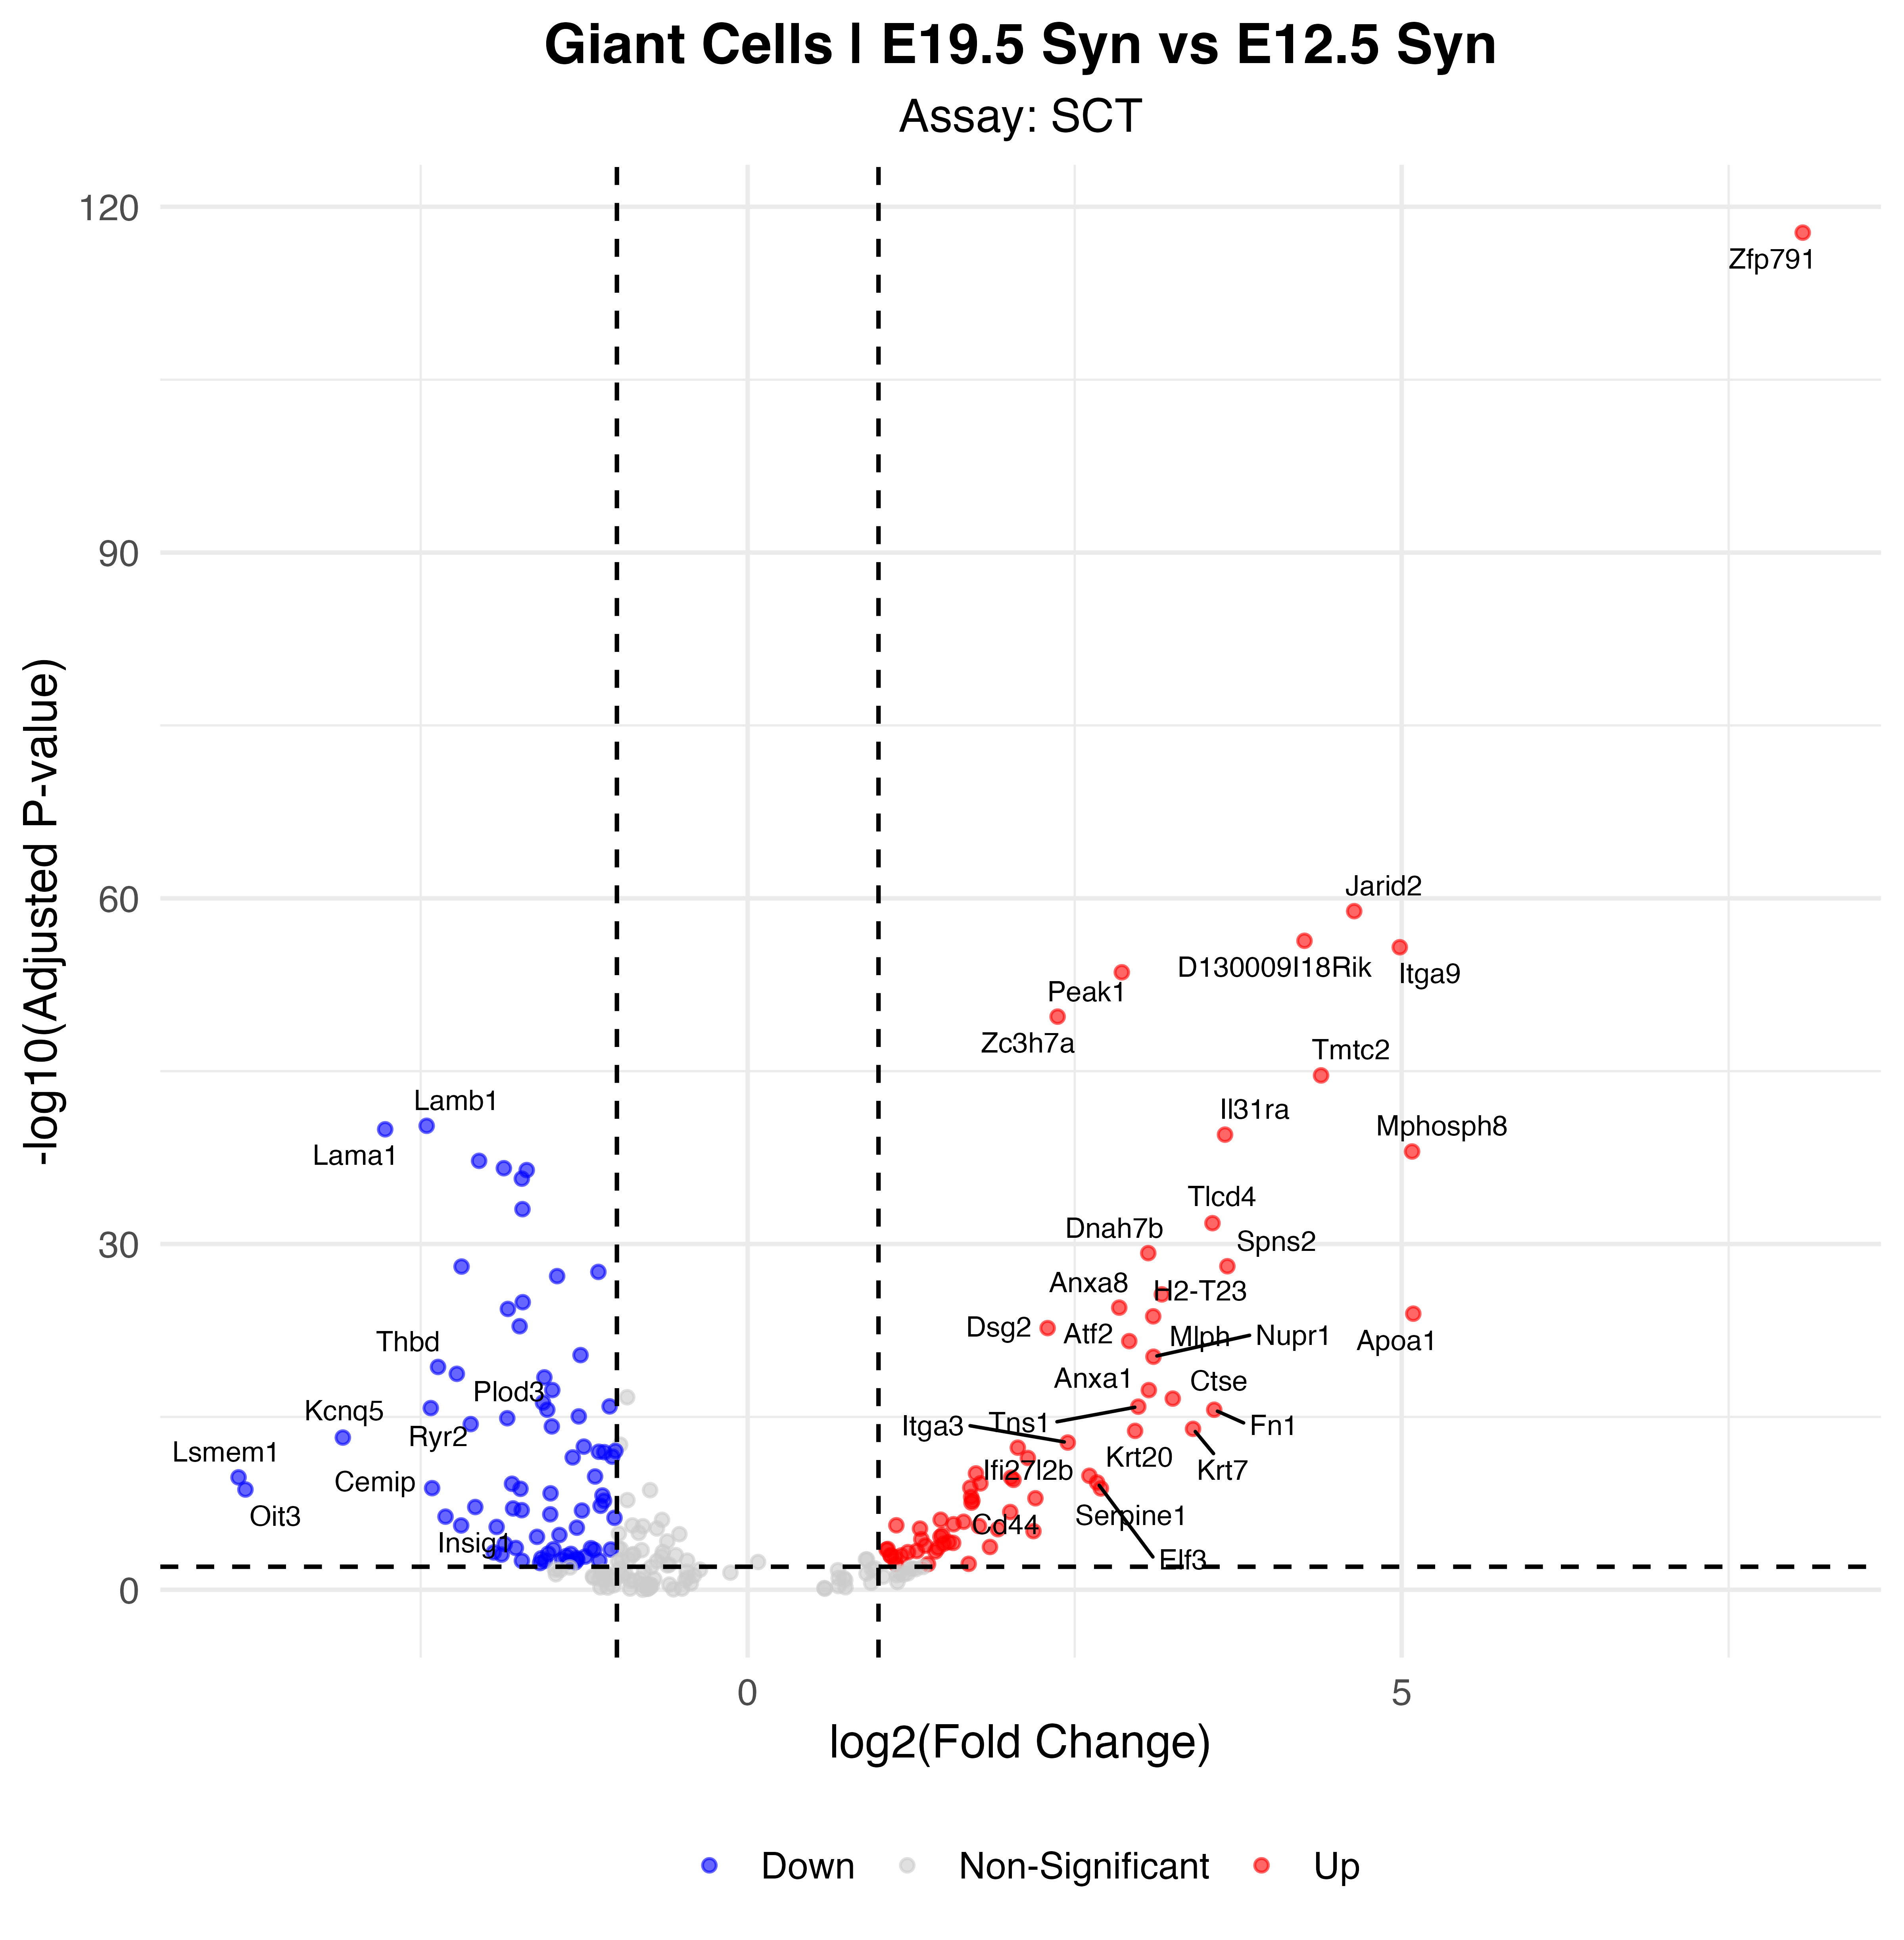

Data behind this chart, as committed beside it:
p_val, avg_log2FC, pct.1, pct.2, p_val_adj, gene, p_val_adj_plot, Significance
9.88576776934908e-123, 8.066, 0.965, 0.052, 1.73712711243002e-118, Zfp791, 1.73712711243002e-118, Up
7.43384439926694e-64, 4.637, 0.895, 0.208, 1.30627513783919e-59, Jarid2, 1.30627513783919e-59, Up
2.77235231073122e-61, 4.257, 0.877, 0.209, 4.8715774804169e-57, D130009I18Rik, 4.8715774804169e-57, Up
1.00209857766812e-60, 4.985, 0.965, 0.574, 1.76088762067842e-56, Itga9, 1.76088762067842e-56, Up
1.50083019271368e-58, 2.86, 1, 0.956, 2.63725881463648e-54, Peak1, 2.63725881463648e-54, Up
1.05358714768471e-54, 2.369, 1, 0.992, 1.85136333591158e-50, Zc3h7a, 1.85136333591158e-50, Up
1.33082240493544e-49, 4.383, 0.684, 0.115, 2.33852112995256e-45, Tmtc2, 2.33852112995256e-45, Up
3.13460193499513e-45, -2.454, 0.605, 0.979, 5.50812252017344e-41, Lamb1, 5.50812252017344e-41, Down
6.32791038598476e-45, -2.772, 0.474, 0.967, 1.11194041302524e-40, Lama1, 1.11194041302524e-40, Down
1.83123901868116e-44, 3.649, 0.675, 0.129, 3.21785320362653e-40, Il31ra, 3.21785320362653e-40, Up
5.31341834968418e-43, 5.079, 0.395, 0.02, 9.33673872406504e-39, Mphosph8, 9.33673872406504e-39, Up
3.44141902141276e-42, -2.054, 0.737, 0.992, 6.0472615044265e-38, Lamc1, 6.0472615044265e-38, Down
1.4987971098534e-41, -1.864, 0.816, 0.992, 2.63368628143439e-37, Serpinh1, 2.63368628143439e-37, Down
2.1851627443979e-41, -1.689, 0.912, 1, 3.83976797445599e-37, Col4a1, 3.83976797445599e-37, Down
1.21470568810425e-40, -1.727, 0.921, 0.998, 2.13448083513679e-36, Col4a2, 2.13448083513679e-36, Down
5.36305036330528e-38, -1.722, 0.719, 0.977, 9.42395209840003e-34, P4hb, 9.42395209840003e-34, Down
8.81366693878993e-37, 3.553, 0.491, 0.062, 1.54873755448417e-32, Tlcd4, 1.54873755448417e-32, Up
3.50060135781128e-34, 3.062, 0.588, 0.119, 6.15125670594598e-30, Dnah7b, 6.15125670594598e-30, Up
4.8033393341346e-33, 3.667, 0.395, 0.039, 8.44042787794131e-29, Spns2, 8.44042787794131e-29, Up
5.12086972672663e-33, -2.187, 0.395, 0.91, 8.99839228380403e-29, Rcn3, 8.99839228380403e-29, Down
1.4969640078702e-32, -1.142, 0.93, 0.998, 2.63046515462951e-28, Sparc, 2.63046515462951e-28, Down
3.45934237585492e-32, -1.457, 0.746, 0.972, 6.07875642285226e-28, Pdia3, 6.07875642285226e-28, Down
1.32971350165416e-30, 3.166, 0.439, 0.062, 2.33657256510669e-26, H2-T23, 2.33657256510669e-26, Up
6.35265053385349e-30, -1.72, 0.518, 0.933, 1.11628775180874e-25, Srgn, 1.11628775180874e-25, Down
1.8771342378703e-29, 2.84, 0.588, 0.146, 3.29850028278568e-25, Anxa8, 3.29850028278568e-25, Up
2.45052409271255e-29, -1.833, 0.667, 0.954, 4.3060609357145e-25, Nid1, 4.3060609357145e-25, Down
6.28826779980379e-29, 5.088, 0.342, 0.034, 1.10497441778152e-24, Apoa1, 1.10497441778152e-24, Up
1.06660142424552e-28, 3.1, 0.404, 0.054, 1.87423202268422e-24, Mlph, 1.87423202268422e-24, Up
7.71082244615201e-28, -1.744, 0.36, 0.892, 1.35494572023783e-23, Epas1, 1.35494572023783e-23, Down
1.12129489817381e-27, 2.293, 0.658, 0.201, 1.97033939507102e-23, Dsg2, 1.97033939507102e-23, Up
1.51876822107944e-26, 2.917, 0.43, 0.07, 2.66877951808079e-22, Atf2, 2.66877951808079e-22, Up
2.47353953597116e-25, -1.278, 0.649, 0.969, 4.34650367260852e-21, Lrpap1, 4.34650367260852e-21, Down
3.40589377304664e-25, 3.102, 0.491, 0.116, 5.98483653799755e-21, Nupr1, 5.98483653799755e-21, Up
2.6374720469043e-24, -2.367, 0.184, 0.727, 4.63456588082023e-20, Thbd, 4.63456588082023e-20, Down
1.04186245301597e-23, -2.224, 0.202, 0.722, 1.83076070243967e-19, Plod3, 1.83076070243967e-19, Down
2.11813656594443e-23, -1.555, 0.465, 0.861, 3.72198957367756e-19, Hk2, 3.72198957367756e-19, Down
2.674782590956e-22, -1.494, 0.43, 0.854, 4.70012796882788e-18, Txndc12, 4.70012796882788e-18, Down
2.69307857064294e-22, 3.067, 0.439, 0.097, 4.73227766433378e-18, Anxa1, 4.73227766433378e-18, Up
1.46978937047184e-21, 3.25, 0.377, 0.072, 2.58271388179311e-17, Ctse, 2.58271388179311e-17, Up
3.24771096797827e-21, -1.565, 0.333, 0.81, 5.70687771293141e-17, Adamts9, 5.70687771293141e-17, Down
6.95928882246268e-21, -1.056, 0.816, 0.949, 1.22288623188314e-16, Sqstm1, 1.22288623188314e-16, Down
7.33002203328388e-21, 2.986, 0.368, 0.069, 1.28803147168864e-16, Tns1, 1.28803147168864e-16, Up
9.74777699701187e-21, -2.423, 0.193, 0.669, 1.71287937391493e-16, Ryr2, 1.71287937391493e-16, Down
1.35407521473272e-20, -1.532, 0.342, 0.8, 2.37938096732833e-16, Fst, 2.37938096732833e-16, Down
1.35963880261028e-20, 3.567, 0.36, 0.069, 2.38915730394678e-16, Fn1, 2.38915730394678e-16, Up
5.15446555992601e-20, -1.292, 0.561, 0.912, 9.05742688190199e-16, Thbs1, 9.05742688190199e-16, Down
7.44154010059603e-20, -1.838, 0.351, 0.761, 1.30762742647673e-15, Akap12, 1.30762742647673e-15, Down
2.40124659273562e-19, -2.118, 0.202, 0.663, 4.21947051275503e-15, P4ha2, 4.21947051275503e-15, Down
3.79900053679671e-19, -1.497, 0.421, 0.818, 6.67560374325918e-15, Pdpn, 6.67560374325918e-15, Down
6.1906432001763e-19, 3.405, 0.439, 0.119, 1.08781982313498e-14, Krt7, 1.08781982313498e-14, Up
9.26756662180696e-19, 2.962, 0.386, 0.088, 1.62849680678392e-14, Krt20, 1.62849680678392e-14, Up
3.53145687704378e-18, -3.095, 0.07, 0.522, 6.20547602434134e-14, Kcnq5, 6.20547602434134e-14, Down
9.5589160532389e-18, 2.447, 0.377, 0.085, 1.67969272887514e-13, Itga3, 1.67969272887514e-13, Up
2.15574334610117e-17, -1.253, 0.518, 0.817, 3.78807220776897e-13, Hdlbp, 3.78807220776897e-13, Down
2.65965606480625e-17, 2.065, 0.614, 0.268, 4.67354763707755e-13, Cdc73, 4.67354763707755e-13, Up
5.04372094564226e-17, -1.011, 0.667, 0.93, 8.86282644568258e-13, Cd63, 8.86282644568258e-13, Down
6.01638821449582e-17, -1.138, 0.605, 0.871, 1.05719973705121e-12, Phldb2, 1.05719973705121e-12, Down
6.55081515913736e-17, -1.096, 0.675, 0.923, 1.15110923976362e-12, Ftl1, 1.15110923976362e-12, Down
1.60120301013401e-16, -1.035, 0.737, 0.925, 2.81363392940747e-12, H3f3b, 2.81363392940747e-12, Down
1.86701785993928e-16, -1.338, 0.456, 0.791, 3.28072378348531e-12, Calu, 3.28072378348531e-12, Down
... 87 more rows
